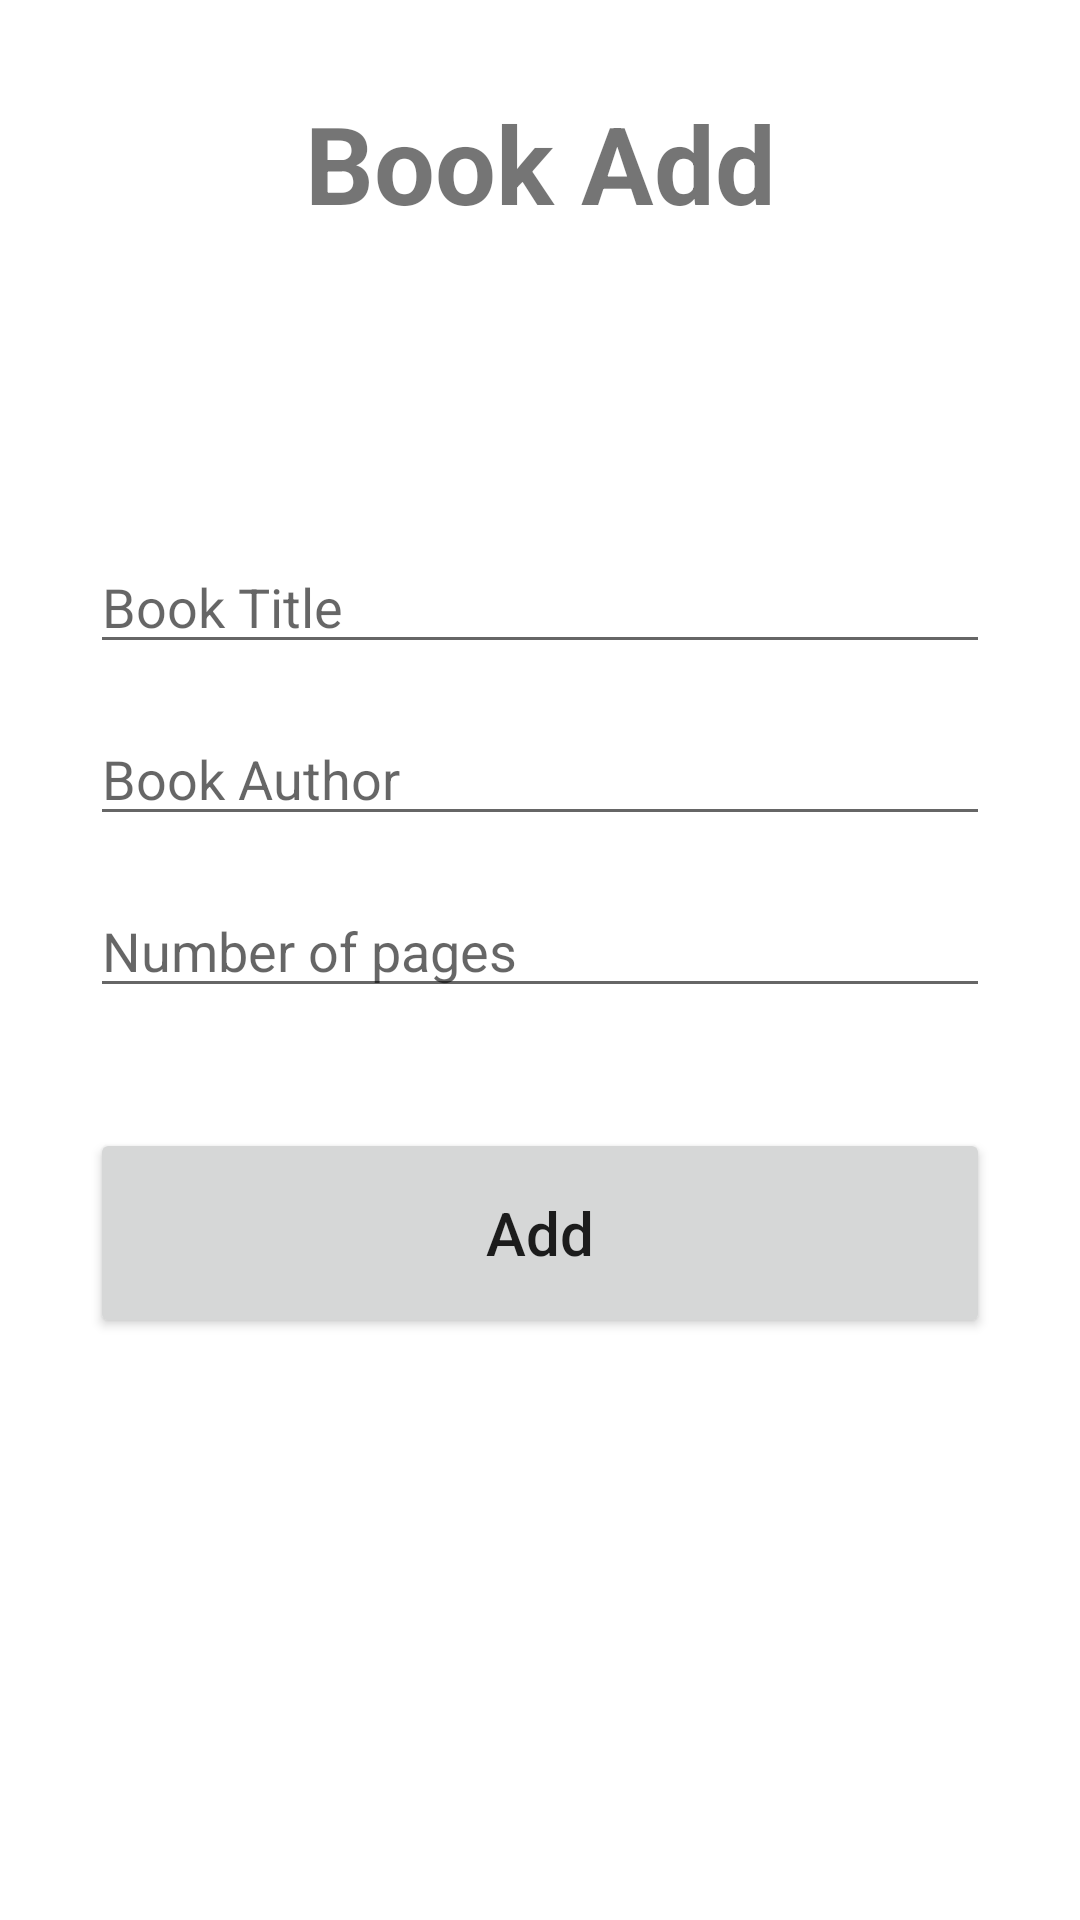

Android layout source for this screen:
<!-- AndroidManifest.xml: application theme AppTheme -->
<!-- res/layout/activity_add.xml -->
<?xml version="1.0" encoding="utf-8"?>

<androidx.constraintlayout.widget.ConstraintLayout xmlns:android="http://schemas.android.com/apk/res/android"
    xmlns:app="http://schemas.android.com/apk/res-auto"
    xmlns:tools="http://schemas.android.com/tools"
    android:layout_width="match_parent"
    android:layout_height="match_parent"
    tools:context=".AddActivity"
    android:padding="30dp">

    <EditText
        android:id="@+id/title_input"
        android:layout_width="match_parent"
        android:layout_height="wrap_content"
        android:layout_marginTop="150dp"
        android:ems="10"
        android:hint="Book Title"
        android:inputType="textPersonName"
        app:layout_constraintEnd_toEndOf="parent"
        app:layout_constraintStart_toStartOf="parent"
        app:layout_constraintTop_toTopOf="parent" />

    <EditText
        android:id="@+id/author_input"
        android:layout_width="match_parent"
        android:layout_height="wrap_content"
        android:layout_marginTop="16dp"
        android:ems="10"
        android:hint="Book Author"
        android:inputType="textPersonName"
        app:layout_constraintEnd_toEndOf="parent"
        app:layout_constraintStart_toStartOf="parent"
        app:layout_constraintTop_toBottomOf="@+id/title_input" />

    <EditText
        android:id="@+id/pages_input"
        android:layout_width="match_parent"
        android:layout_height="wrap_content"
        android:layout_marginTop="16dp"
        android:ems="10"
        android:hint="Number of pages"
        android:inputType="number"
        app:layout_constraintEnd_toEndOf="parent"
        app:layout_constraintStart_toStartOf="parent"
        app:layout_constraintTop_toBottomOf="@+id/author_input" />

    <Button
        android:id="@+id/add_button"
        android:layout_width="match_parent"
        android:layout_height="70dp"
        android:layout_marginTop="40dp"
        android:text="Add"
        android:textSize="20sp"
        android:textAllCaps="false"
        app:layout_constraintEnd_toEndOf="parent"
        app:layout_constraintStart_toStartOf="parent"
        app:layout_constraintTop_toBottomOf="@+id/pages_input" />

    <TextView
        android:id="@+id/textView3"
        android:layout_width="wrap_content"
        android:layout_height="wrap_content"
        android:text="Book Add"
        android:textSize="36dp"
        android:textStyle="bold"
        app:layout_constraintEnd_toEndOf="parent"
        app:layout_constraintStart_toStartOf="parent"
        app:layout_constraintTop_toTopOf="parent" />
</androidx.constraintlayout.widget.ConstraintLayout>
<!-- resources referenced by this layout -->
<resources>

</resources>
